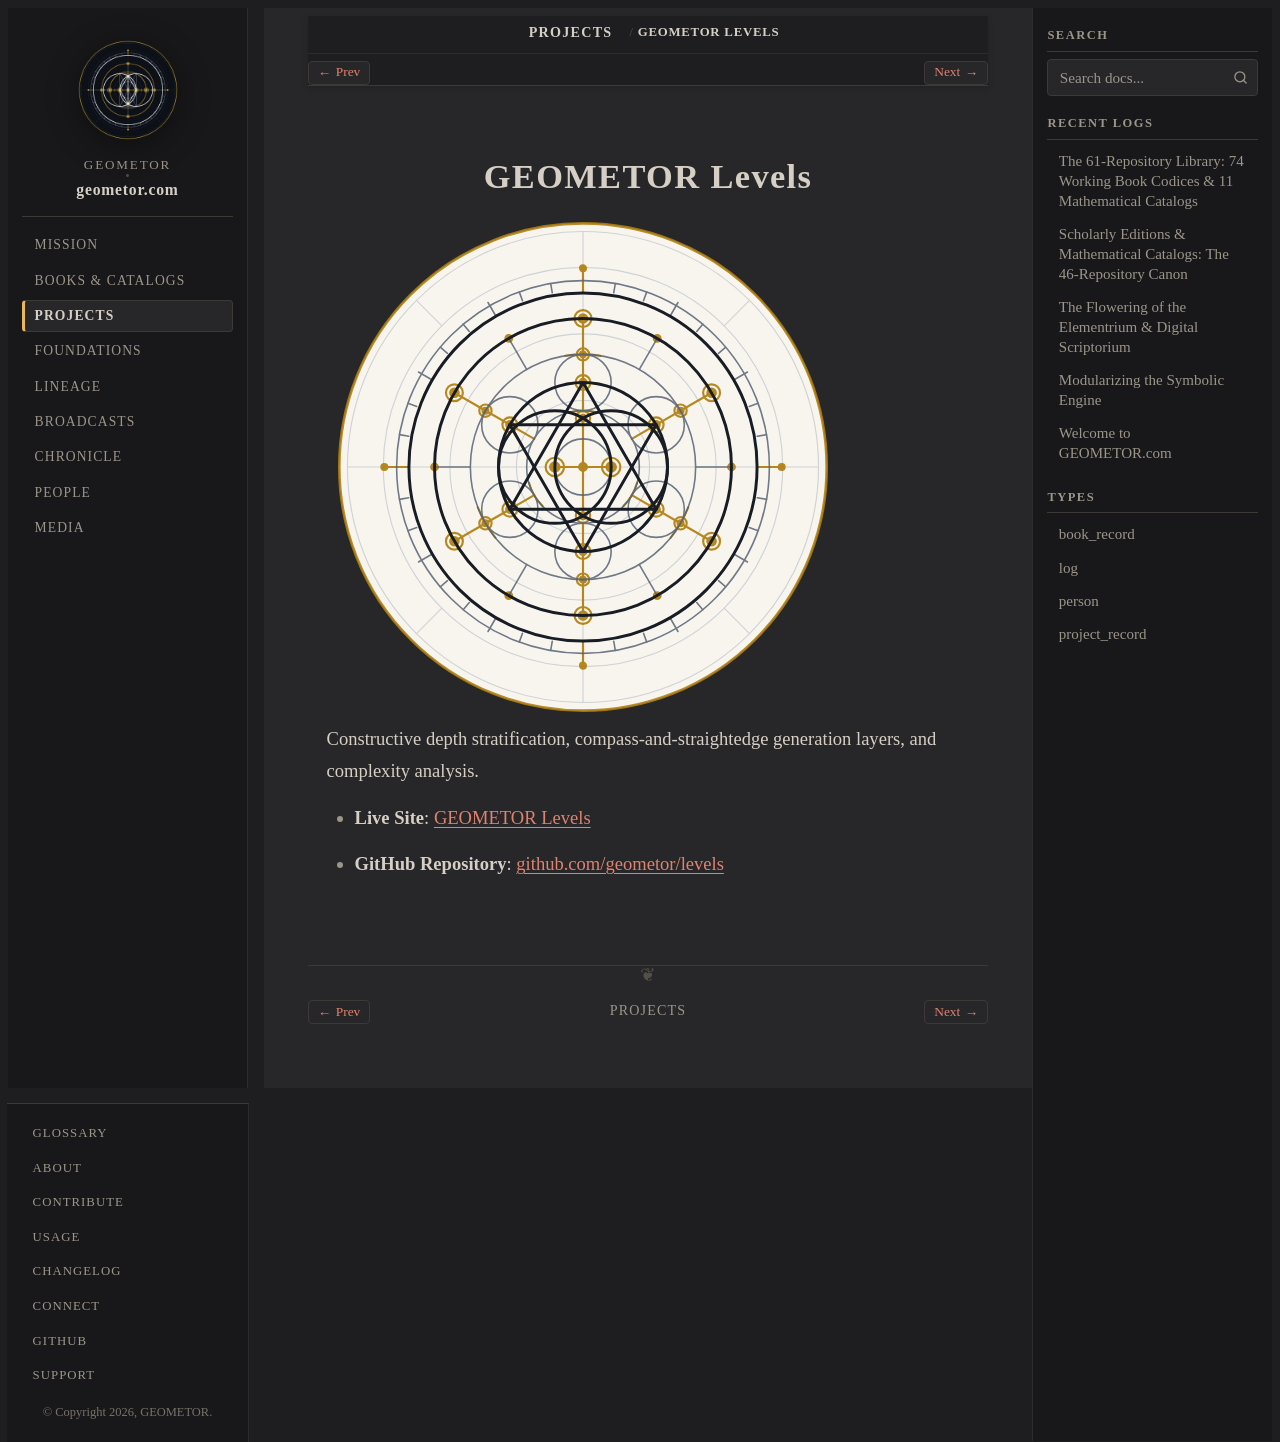

repository: geometor/geometor.com · page: projects/repo_levels.html · generator: sphinx

:type: project_record
:era: Core & Symbolic Engine
:native_title: geometor/levels
:languages: English
:site_url: https://geometor.github.io/levels/
:github_url: https://github.com/geometor/levels
:excerpt: Constructive depth stratification, compass-and-straightedge generation layers, and complexity analysis.

GEOMETOR Levels
===============

.. image:: /_static/medallions/levels.svg
   :alt: GEOMETOR Levels Medallion

Constructive depth stratification, compass-and-straightedge generation layers, and complexity analysis.

* **Live Site**: `GEOMETOR Levels <https://geometor.github.io/levels/>`_
* **GitHub Repository**: `github.com/geometor/levels <https://github.com/geometor/levels>`_
